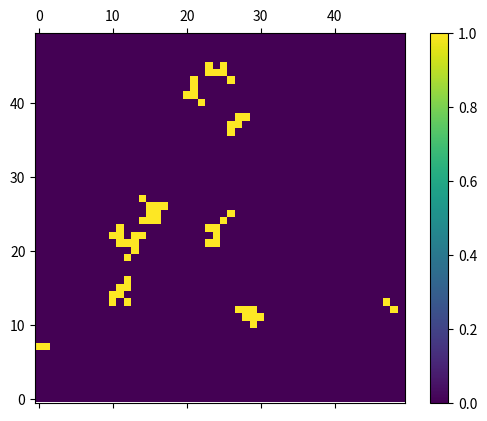

The matplotlib source for this figure:
import numpy as np
import matplotlib.pyplot as plt
import matplotlib.animation as animation

# Parâmetros do modelo
grid_size = 50  # Tamanho da grade
tau = 0.3  # Taxa de infecção
gamma = 0.1  # Taxa de recuperação
steps = 100  # Passos da simulação

# Inicialização da grade (0 = S, 1 = I, 2 = R)
grid = np.zeros((grid_size, grid_size), dtype=int)
# Infectar algumas células aleatórias
grid[np.random.randint(0, grid_size, 10), np.random.randint(0, grid_size, 10)] = 1

def update(frame):
    global grid
    new_grid = grid.copy()
    
    for i in range(grid_size):
        for j in range(grid_size):
            if grid[i, j] == 0:  # Suscetível
                neighbors = [grid[x, y] for x in range(max(0, i-1), min(grid_size, i+2))
                                          for y in range(max(0, j-1), min(grid_size, j+2))
                                          if (x, y) != (i, j)]
                if np.any(np.array(neighbors) == 1) and np.random.rand() < tau:
                    new_grid[i, j] = 1  # Infecta
            elif grid[i, j] == 1:  # Infectado
                if np.random.rand() < gamma:
                    new_grid[i, j] = 2  # Recuperado
    
    grid = new_grid
    mat.set_array(grid)
    return [mat]

# Configuração do plot
fig, ax = plt.subplots()
mat = ax.matshow(grid, cmap='viridis')
plt.colorbar(mat)

# Configurar limites dos eixos
ax.set_xlim(-0.5, grid_size - 0.5)
ax.set_ylim(-0.5, grid_size - 0.5)

# Criar e exibir a animação
ani = animation.FuncAnimation(fig, update, frames=steps, interval=100, blit=True)
plt.show()
